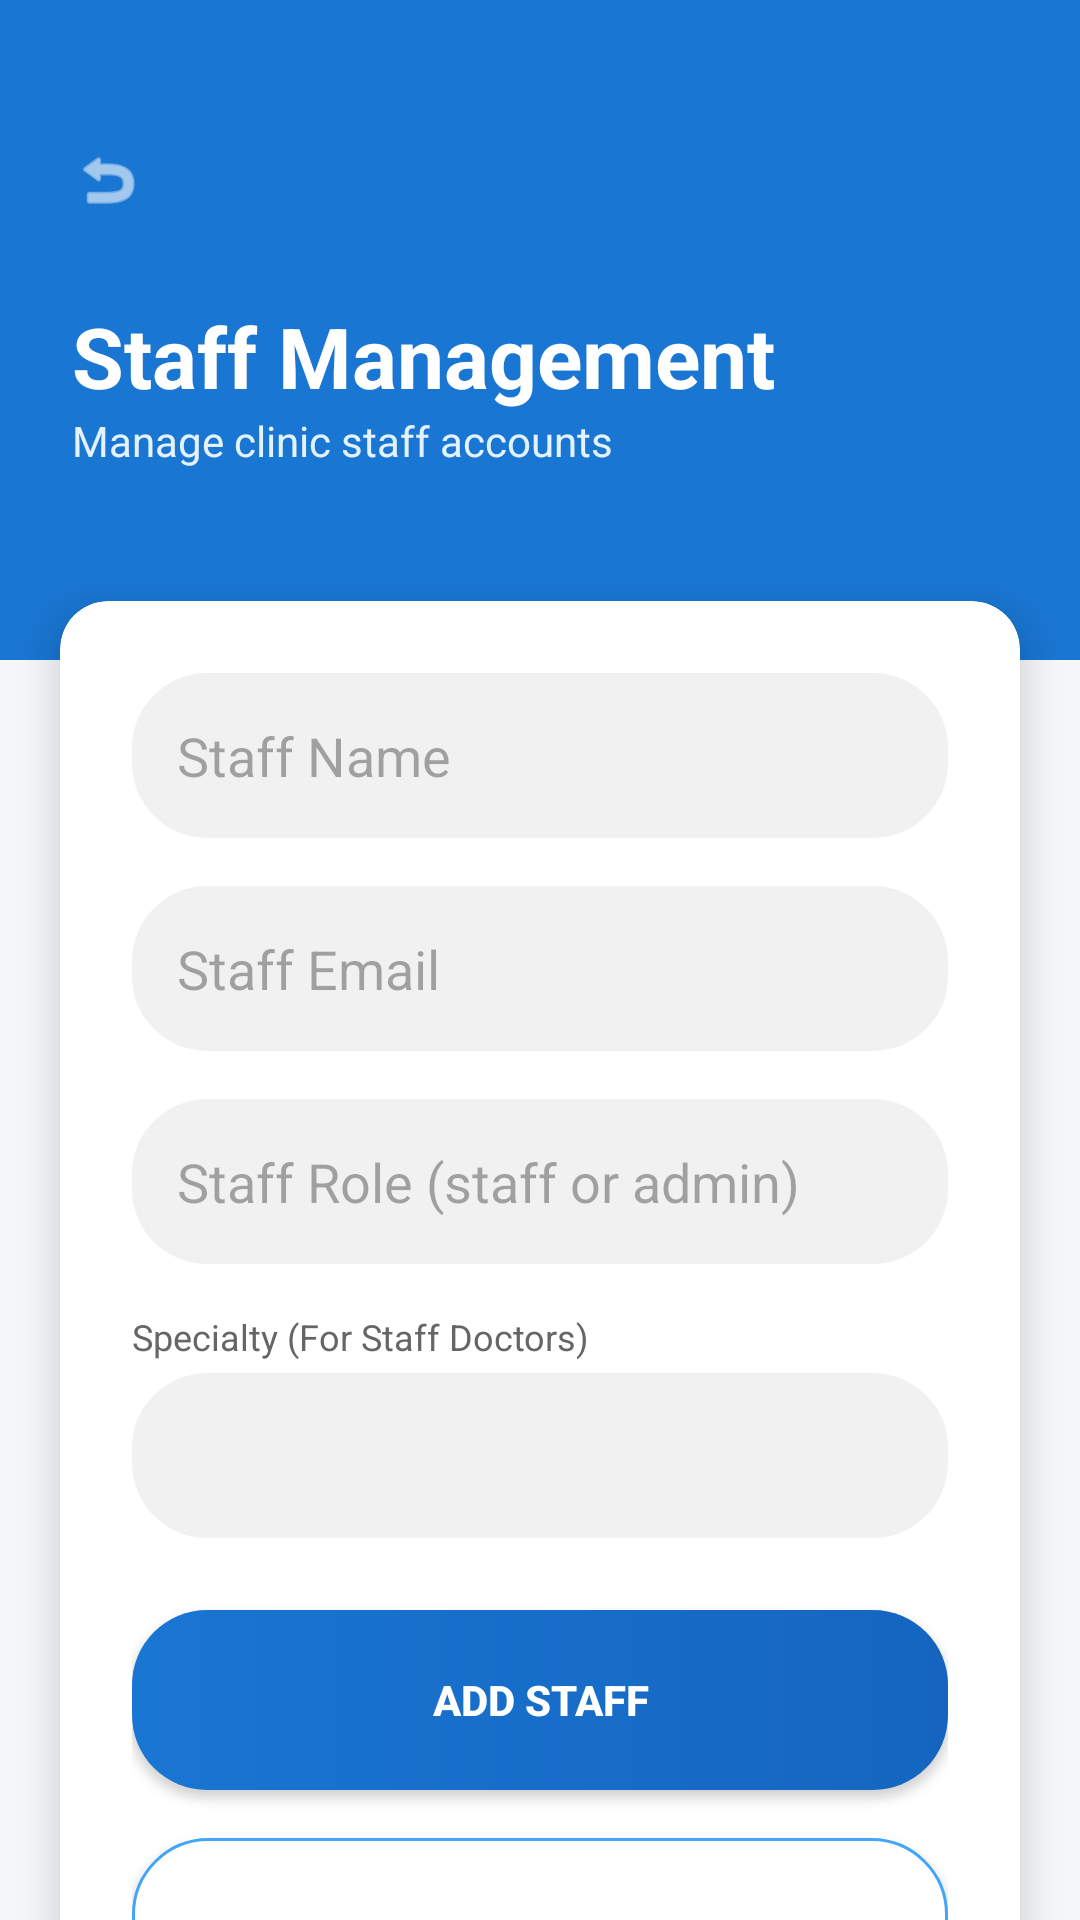

Produce the Android XML layout that renders to this screen, including the resource entries it uses.
<!-- AndroidManifest.xml: application theme Theme.GlenEzyCareApps -->
<!-- res/layout/activity_staff_management.xml -->
<?xml version="1.0" encoding="utf-8"?>
<androidx.constraintlayout.widget.ConstraintLayout xmlns:android="http://schemas.android.com/apk/res/android"
    xmlns:app="http://schemas.android.com/apk/res-auto"
    android:layout_width="match_parent"
    android:layout_height="match_parent"
    android:background="#F5F7FA">

    
    <View
        android:id="@+id/topHeader"
        android:layout_width="match_parent"
        android:layout_height="220dp"
        android:background="@color/primary_blue"
        app:layout_constraintTop_toTopOf="parent" />

    
    <ImageView
        android:id="@+id/btnBack"
        android:layout_width="40dp"
        android:layout_height="40dp"
        android:layout_marginStart="16dp"
        android:layout_marginTop="40dp"
        android:background="?attr/selectableItemBackgroundBorderless"
        android:padding="8dp"
        android:src="@android:drawable/ic_menu_revert"
        app:layout_constraintStart_toStartOf="parent"
        app:layout_constraintTop_toTopOf="parent"
        app:tint="@color/white" />

    <TextView
        android:id="@+id/tvHeaderTitle"
        android:layout_width="wrap_content"
        android:layout_height="wrap_content"
        android:layout_marginStart="24dp"
        android:layout_marginTop="20dp"
        android:text="Staff Management"
        android:textColor="@color/white"
        android:textSize="28sp"
        android:textStyle="bold"
        app:layout_constraintStart_toStartOf="parent"
        app:layout_constraintTop_toBottomOf="@+id/btnBack" />

    <TextView
        android:layout_width="wrap_content"
        android:layout_height="wrap_content"
        android:text="Manage clinic staff accounts"
        android:textColor="#E3F2FD"
        android:textSize="14sp"
        app:layout_constraintStart_toStartOf="@+id/tvHeaderTitle"
        app:layout_constraintTop_toBottomOf="@+id/tvHeaderTitle" />

    <androidx.core.widget.NestedScrollView
        android:layout_width="match_parent"
        android:layout_height="0dp"
        android:layout_marginTop="-40dp"
        app:layout_constraintBottom_toBottomOf="parent"
        app:layout_constraintTop_toBottomOf="@+id/topHeader">

        <androidx.cardview.widget.CardView
            android:layout_width="match_parent"
            android:layout_height="wrap_content"
            android:layout_margin="20dp"
            app:cardCornerRadius="16dp"
            app:cardElevation="8dp">

            <LinearLayout
                android:layout_width="match_parent"
                android:layout_height="wrap_content"
                android:orientation="vertical"
                android:padding="24dp">

                <EditText
                    android:id="@+id/etStaffName"
                    android:layout_width="match_parent"
                    android:layout_height="55dp"
                    android:background="@drawable/edittext_rounded"
                    android:hint="Staff Name"
                    android:padding="15dp"
                    android:layout_marginBottom="16dp"
                    android:textColor="#333333"/>

                <EditText
                    android:id="@+id/etStaffEmail"
                    android:layout_width="match_parent"
                    android:layout_height="55dp"
                    android:background="@drawable/edittext_rounded"
                    android:hint="Staff Email"
                    android:padding="15dp"
                    android:layout_marginBottom="16dp"
                    android:inputType="textEmailAddress"
                    android:textColor="#333333"/>

                <EditText
                    android:id="@+id/etStaffRole"
                    android:layout_width="match_parent"
                    android:layout_height="55dp"
                    android:background="@drawable/edittext_rounded"
                    android:hint="Staff Role (staff or admin)"
                    android:padding="15dp"
                    android:layout_marginBottom="16dp"
                    android:textColor="#333333"/>

                <TextView
                    android:layout_width="wrap_content"
                    android:layout_height="wrap_content"
                    android:text="Specialty (For Staff Doctors)"
                    android:textSize="12sp"
                    android:layout_marginBottom="4dp"
                    android:textColor="#666666"/>

                <Spinner
                    android:id="@+id/spinnerStaffSpecialty"
                    android:layout_width="match_parent"
                    android:layout_height="55dp"
                    android:background="@drawable/edittext_rounded"
                    android:padding="15dp"
                    android:layout_marginBottom="24dp"/>

                <Button
                    android:id="@+id/btnAddStaff"
                    android:layout_width="match_parent"
                    android:layout_height="60dp"
                    android:text="ADD STAFF"
                    android:textColor="@color/white"
                    android:textStyle="bold"
                    android:background="@drawable/button_gradient"
                    android:layout_marginBottom="16dp"/>

                <Button
                    android:id="@+id/btnViewStaff"
                    android:layout_width="match_parent"
                    android:layout_height="60dp"
                    android:text="VIEW STAFF LIST"
                    android:textColor="#FFFFFF"
                    android:textStyle="bold"
                    android:background="@drawable/button_outline"/>

            </LinearLayout>
        </androidx.cardview.widget.CardView>
    </androidx.core.widget.NestedScrollView>

</androidx.constraintlayout.widget.ConstraintLayout>
<!-- resources referenced by this layout -->
<resources>
  <color name="primary_blue">#1976D2</color>
  <color name="white">#FFFFFF</color>
  <!-- drawable button_gradient (drawable) -->
  <?xml version="1.0" encoding="utf-8"?>
  <shape xmlns:android="http://schemas.android.com/apk/res/android">
      <gradient
          android:startColor="@color/patient_primary"
          android:endColor="@color/patient_secondary"
          android:angle="0"/>
      <corners android:radius="25dp"/>
  </shape>
  <!-- drawable button_outline (drawable) -->
  <?xml version="1.0" encoding="utf-8"?>
  <shape xmlns:android="http://schemas.android.com/apk/res/android">
      <stroke android:width="1dp" android:color="#42A5F5"/>
      <corners android:radius="25dp"/>
      <solid android:color="@color/white"/>
  </shape>
  <!-- drawable edittext_rounded (drawable) -->
  <?xml version="1.0" encoding="utf-8"?>
  <shape xmlns:android="http://schemas.android.com/apk/res/android">
      <solid android:color="#F1F1F1"/>
      <corners android:radius="25dp"/>
      <padding android:left="20dp" android:right="20dp"/>
  </shape>
  <style name="Theme.GlenEzyCareApps" parent="Theme.Material3.DayNight.NoActionBar">
  
          <item name="colorPrimary">@color/brand_primary</item>
          <item name="colorOnPrimary">@color/white</item>
  
          <item name="android:statusBarColor">@color/background_dark</item>
          <item name="android:navigationBarColor">@color/background_dark</item>
  
      </style>
  <color name="patient_primary">#1976D2</color>
  <color name="patient_secondary">#1565C0</color>
  <color name="brand_primary">#1976D2</color>
  <color name="background_dark">#121212</color>
</resources>
